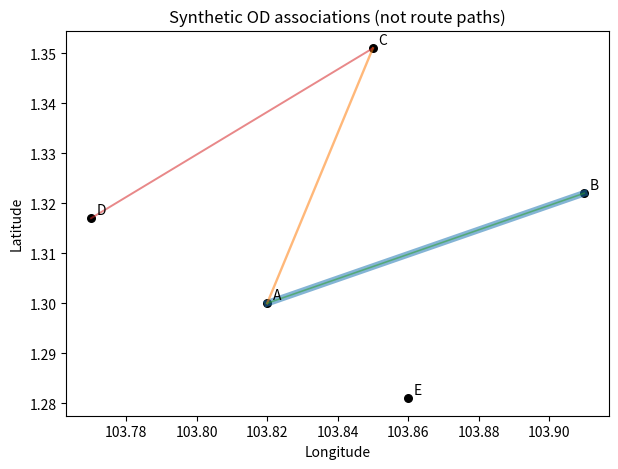

Here is the Python script that generated this plot:
import pandas as pd
import matplotlib.pyplot as plt
from pathlib import Path
stops = pd.DataFrame({
    "id":["A","B","C","D","E"],
    "name":["Central","East","North","West","South"],
    "lat":[1.300,1.322,1.351,1.317,1.281],
    "lon":[103.82,103.91,103.85,103.77,103.86]
})
flows = pd.DataFrame([
    ("weekday",7,"A","B",30),("weekday",7,"B","A",12),
    ("weekday",8,"A","B",40),("weekday",8,"A","C",21),
    ("weekday",8,"C","D",16),("weekday",9,"D","E",5),
    ("weekend",8,"A","B",8),("weekend",8,"B","E",14)
],columns=["day_type","hour","origin","dest","count"])
assert stops["id"].is_unique
assert (flows["count"]>=0).all()
print(stops)
print(flows)

subset = flows[(flows.day_type=="weekday") & flows.hour.between(7,8)]
od = subset.groupby(["origin","dest"],as_index=False)["count"].sum()
print(od.sort_values("count",ascending=False))
valid = set(stops["id"])
assert set(od["origin"]).issubset(valid)
assert set(od["dest"]).issubset(valid)
print("Total synthetic OD count:",od["count"].sum())

p=stops.set_index("id")
fig,ax=plt.subplots(figsize=(7,5))
ax.scatter(stops.lon,stops.lat,color="black",s=30)
for _,stop in stops.iterrows():
    ax.annotate(stop["id"],(stop["lon"],stop["lat"]),xytext=(4,3),textcoords="offset points")
for _,f in od.iterrows():
    u,v=p.loc[f.origin],p.loc[f.dest]
    ax.plot([u.lon,v.lon],[u.lat,v.lat],alpha=.55,linewidth=.4+f["count"]/16)
ax.set(xlabel="Longitude",ylabel="Latitude",title="Synthetic OD associations (not route paths)")
plt.show()

locations = stops[["id","name","lat","lon"]].copy()
flow_export = od.rename(columns={"origin":"origin","dest":"dest","count":"count"})
assert locations["id"].is_unique
assert set(flow_export.origin).union(flow_export.dest).issubset(set(locations.id))
# Uncomment to create files in the current working directory:
# locations.to_csv("flow-locations.csv",index=False)
# flow_export.to_csv("flow-connections.csv",index=False)
print(locations.head())
print(flow_export.head())
